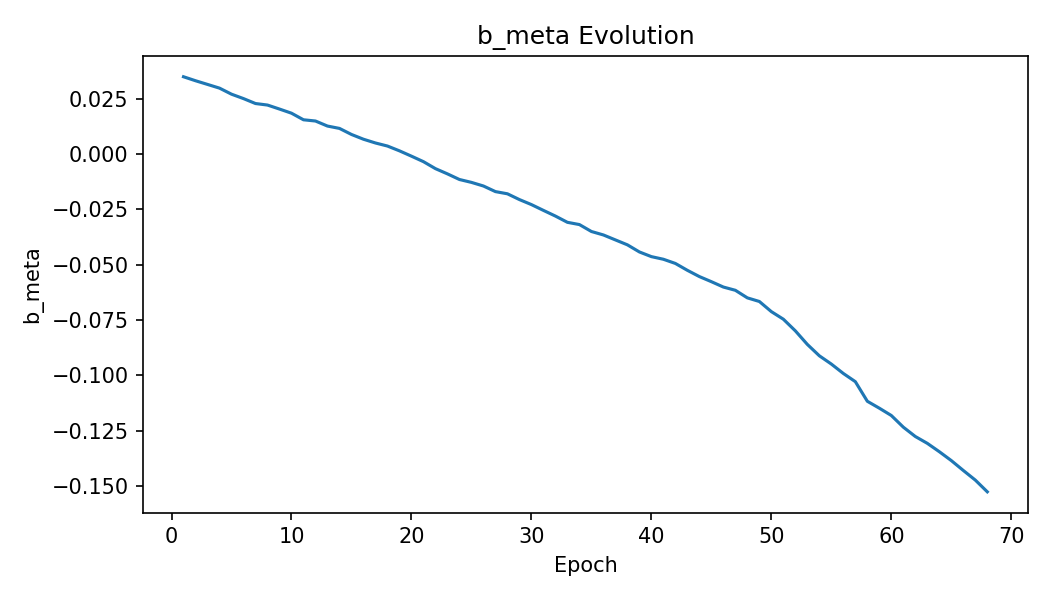

Source data for this figure (header and first rows):
epoch, b_meta
1, 0.03487
2, 0.03307
3, 0.03141
4, 0.02973
5, 0.027
6, 0.025
7, 0.02277
8, 0.02208
9, 0.02027
10, 0.0184
11, 0.01543
12, 0.01487
13, 0.01259
14, 0.01153
15, 0.008798
16, 0.006642
17, 0.004947
18, 0.003566
19, 0.001397
20, -0.001011
21, -0.003492
22, -0.006646
23, -0.009011
24, -0.01155
25, -0.01285
26, -0.01449
27, -0.01702
28, -0.01801
29, -0.02062
30, -0.02289
31, -0.0255
32, -0.02807
33, -0.0309
34, -0.03191
35, -0.03504
36, -0.03661
37, -0.03884
38, -0.04106
39, -0.04428
40, -0.04639
41, -0.04758
42, -0.04948
43, -0.05258
44, -0.05541
45, -0.05771
46, -0.06014
47, -0.0616
48, -0.06503
49, -0.06666
50, -0.07124
51, -0.07467
52, -0.07993
53, -0.08605
54, -0.09119
55, -0.09493
56, -0.09918
57, -0.1029
58, -0.1117
59, -0.1149
60, -0.1182
... 8 more rows
